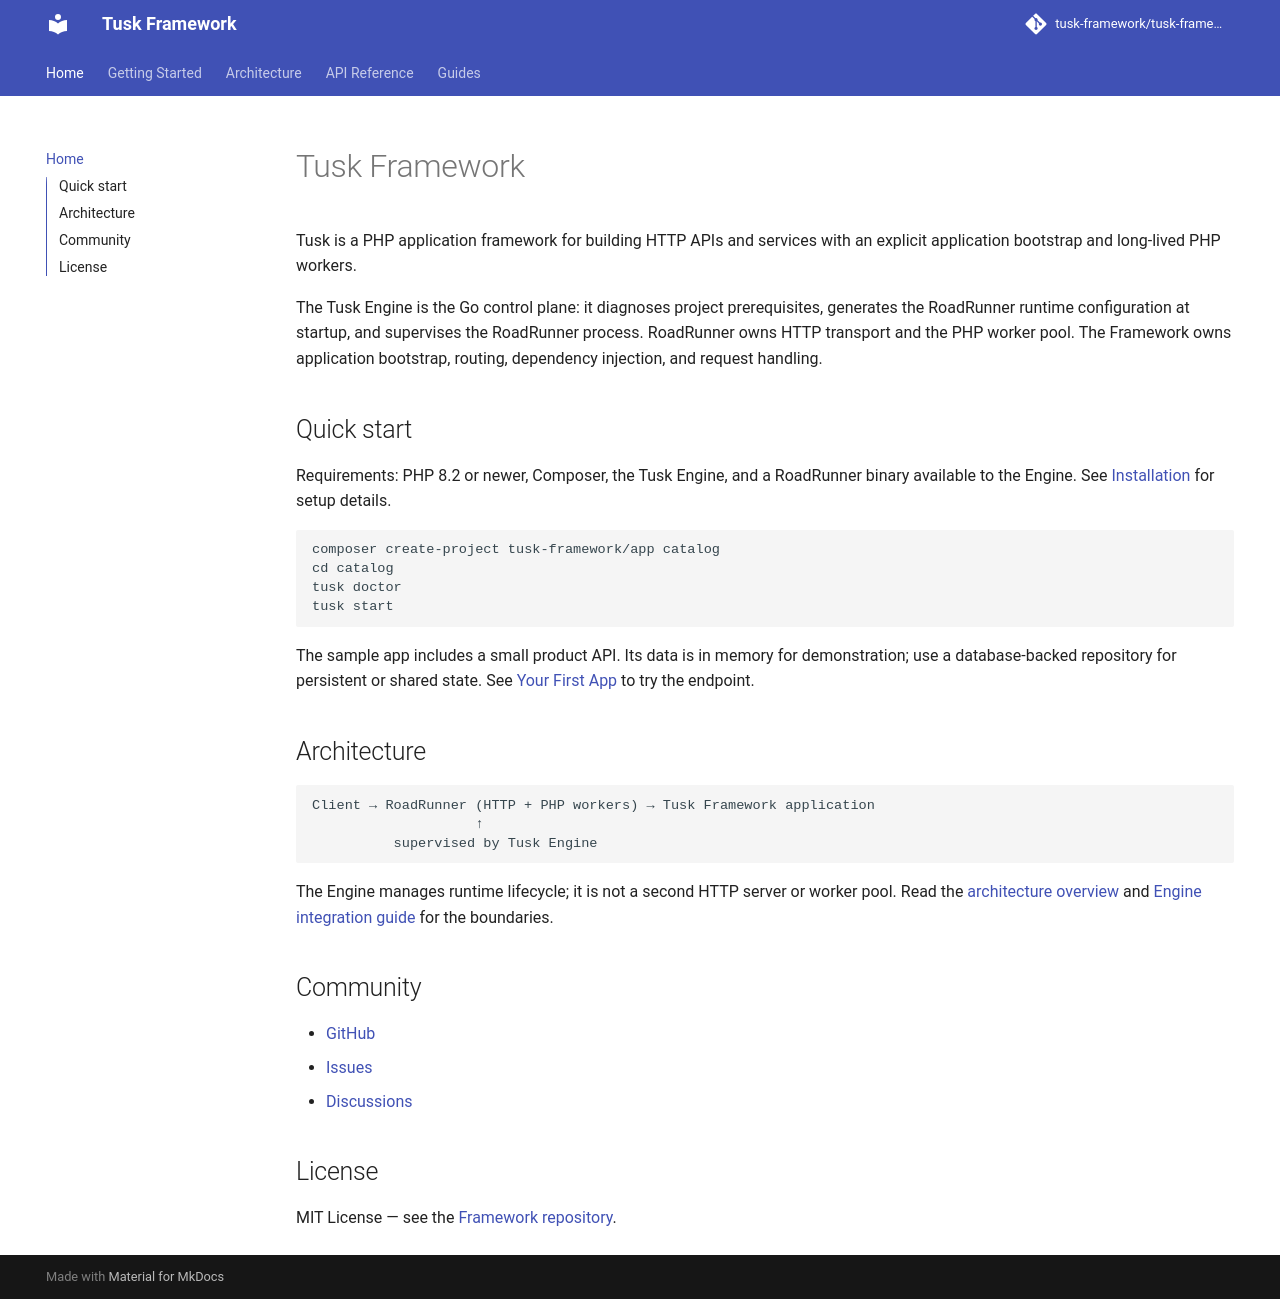

repository: tusk-framework/tusk-docs · page: index.html · generator: mkdocs

# Tusk Framework

Tusk is a PHP application framework for building HTTP APIs and services with
an explicit application bootstrap and long-lived PHP workers.

The Tusk Engine is the Go control plane: it diagnoses project prerequisites,
generates the RoadRunner runtime configuration at startup, and supervises the
RoadRunner process. RoadRunner owns HTTP transport and the PHP worker pool. The
Framework owns application bootstrap, routing, dependency injection, and
request handling.

## Quick start

Requirements: PHP 8.2 or newer, Composer, the Tusk Engine, and a RoadRunner
binary available to the Engine. See [Installation](getting-started/installation.md)
for setup details.

```sh
composer create-project tusk-framework/app catalog
cd catalog
tusk doctor
tusk start
```

The sample app includes a small product API. Its data is in memory for
demonstration; use a database-backed repository for persistent or shared state.
See [Your First App](getting-started/first-app.md) to try the endpoint.

## Architecture

```text
Client → RoadRunner (HTTP + PHP workers) → Tusk Framework application
                    ↑
          supervised by Tusk Engine
```

The Engine manages runtime lifecycle; it is not a second HTTP server or worker
pool. Read the [architecture overview](architecture/overview.md) and
[Engine integration guide](guides/engine-integration.md) for the boundaries.

## Community

- [GitHub](https://github.com/tusk-framework/tusk-framework)
- [Issues](https://github.com/tusk-framework/tusk-framework/issues)
- [Discussions](https://github.com/tusk-framework/tusk-framework/discussions)

## License

MIT License — see the [Framework repository](https://github.com/tusk-framework/tusk-framework/blob/main/LICENSE).
